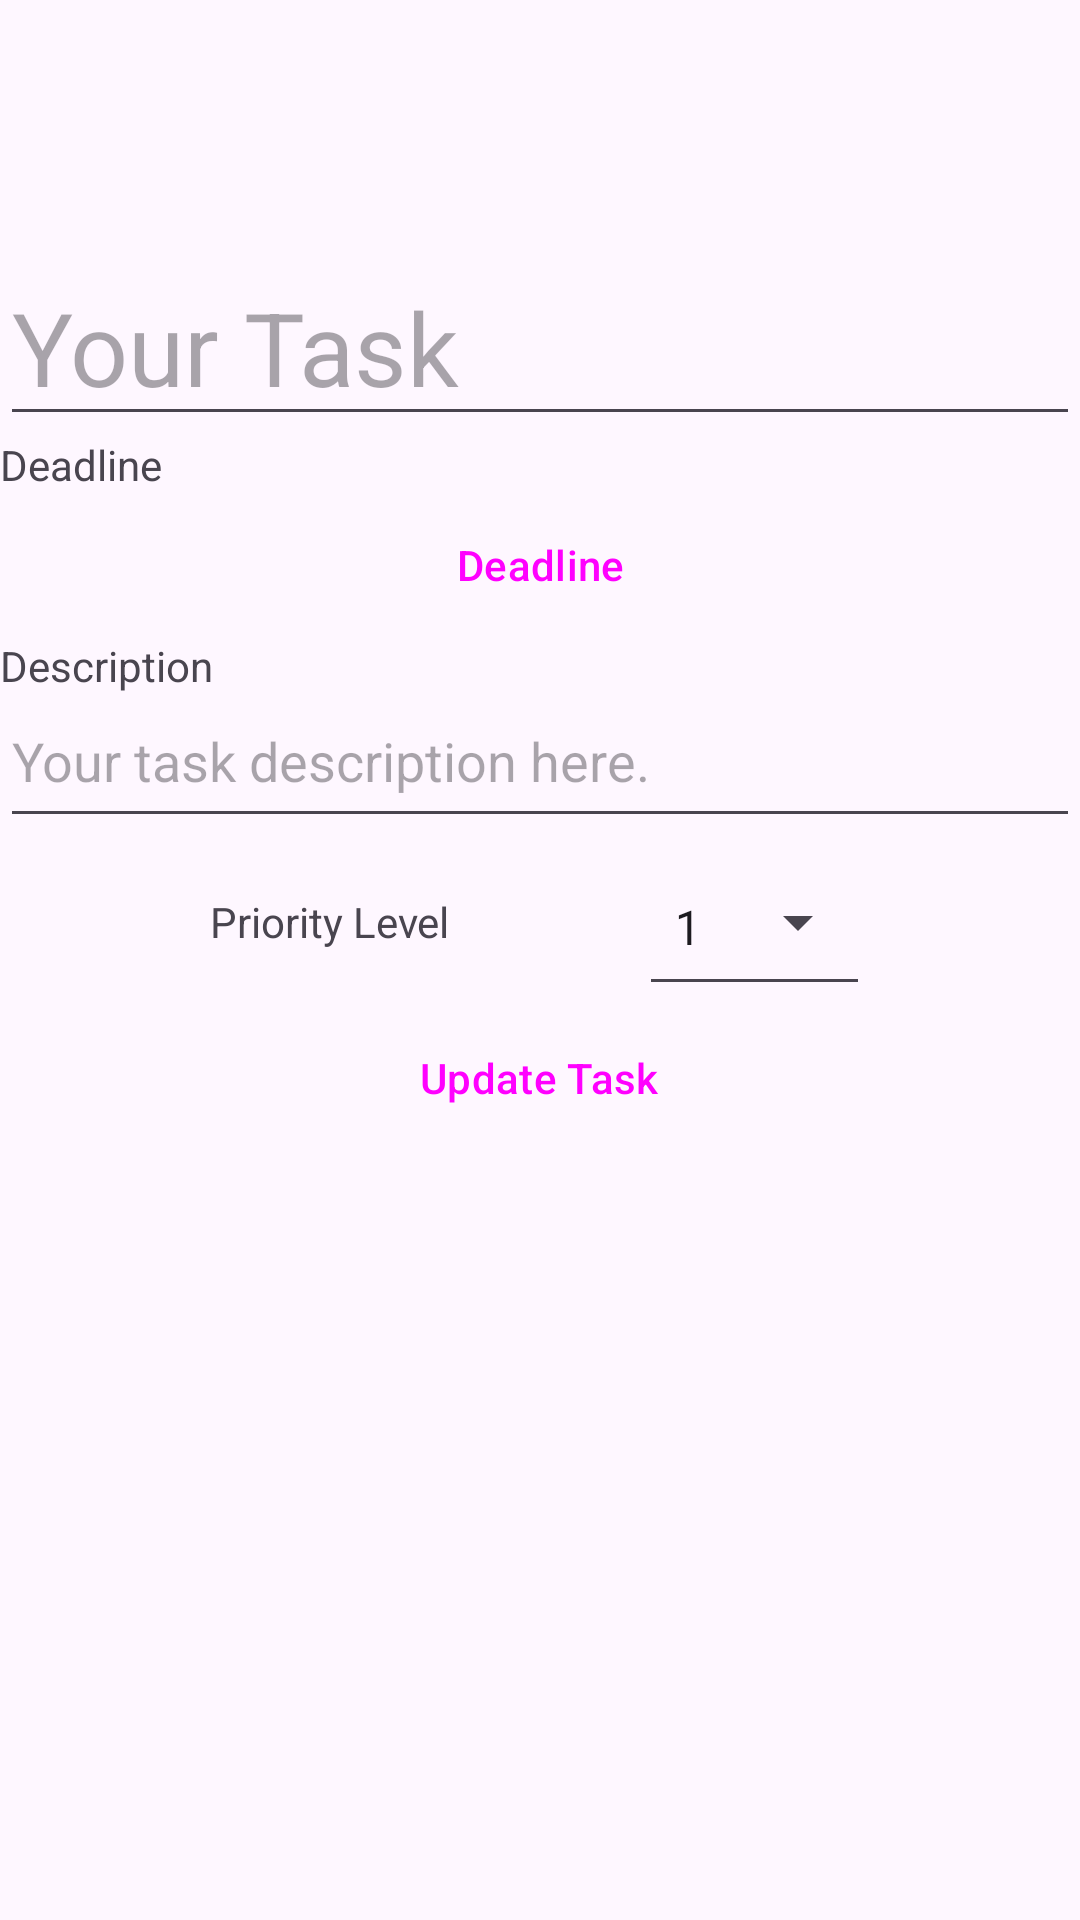

Here is an Android app screen rendered from its layout file. Give the layout XML and the strings, colors and styles it references.
<!-- AndroidManifest.xml: application theme Theme.TodoApp -->
<!-- res/layout/fragment_edit_task.xml -->
<?xml version="1.0" encoding="utf-8"?>
<LinearLayout xmlns:android="http://schemas.android.com/apk/res/android"
    xmlns:app="http://schemas.android.com/apk/res-auto"
    xmlns:tools="http://schemas.android.com/tools"
    android:layout_width="match_parent"
    android:layout_height="match_parent"
    android:gravity="center_horizontal"
    android:orientation="vertical"
    tools:context=".EditTaskFragment"
    tools:menu="@menu/fragment_edit_task">

    <Space
        android:layout_width="match_parent"
        android:layout_height="?attr/actionBarSize" />

    <TextView
        android:id="@+id/task_title_label"
        android:layout_width="match_parent"
        android:layout_height="wrap_content"
        android:textAlignment="viewStart"
        android:textAppearance="@style/TextAppearance.AppCompat.Body2"
        tools:text="Task Title" />

    <EditText
        android:id="@+id/editText_Task_Title"
        android:layout_width="match_parent"
        android:layout_height="wrap_content"
        android:autofillHints=""
        android:hint="@string/your_task"
        android:inputType="textPersonName"
        android:textAppearance="@style/TextAppearance.AppCompat.Display1"
        tools:ignore="TextContrastCheck" />

    <TextView
        android:id="@+id/task_date_label"
        android:layout_width="match_parent"
        android:layout_height="wrap_content"
        android:text="@string/deadline"
        android:textAlignment="viewStart" />

    <Button
        android:id="@+id/pickDate_btn"
        style="@style/Widget.Material3.Button.TonalButton"
        android:layout_width="match_parent"
        android:layout_height="wrap_content"
        android:text="@string/deadline"
        tools:ignore="DuplicateSpeakableTextCheck" />

    <TextView
        android:id="@+id/task_description_label"
        android:layout_width="match_parent"
        android:layout_height="wrap_content"
        android:text="@string/description"
        android:textAlignment="viewStart" />

    <EditText
        android:id="@+id/editText_Description"
        android:layout_width="match_parent"
        android:layout_height="wrap_content"
        android:autofillHints=""
        android:gravity="start|top"
        android:hint="@string/your_task_description_here"
        android:inputType="textMultiLine"
        android:maxLength="180"
        android:maxLines="5"
        android:minHeight="48dp"
        android:scrollIndicators="right"
        tools:ignore="TextContrastCheck" />

    <TableRow
        android:layout_width="match_parent"
        android:layout_height="wrap_content"
        android:gravity="center">

        <TextView
            android:id="@+id/task_description_label2"
            android:layout_width="wrap_content"
            android:layout_height="wrap_content"
            android:text="@string/priority_level"
            android:textAlignment="viewStart" />

        <Space
            android:layout_width="63dp"
            android:layout_height="wrap_content" />

        <Spinner
            android:id="@+id/priority_spinner"
            style="@style/Widget.AppCompat.Spinner.Underlined"
            android:layout_width="wrap_content"
            android:layout_height="56dp"
            android:entries="@array/priorities"
            android:spinnerMode="dialog" />

    </TableRow>

    <Button
        android:id="@+id/updateTask_btn"
        style="@style/Widget.Material3.Button"
        android:layout_width="wrap_content"
        android:layout_height="wrap_content"
        android:text="@string/update_task" />

</LinearLayout>
<!-- resources referenced by this layout -->
<resources>
  <string-array name="priorities">
          <item>1</item>
          <item>2</item>
          <item>3</item>
          <item>4</item>
          <item>5</item>
      </string-array>
  <string name="deadline">Deadline</string>
  <string name="description">Description</string>
  <string name="priority_level">Priority Level</string>
  <string name="update_task">Update Task</string>
  <string name="your_task">Your Task</string>
  <string name="your_task_description_here">Your task description here.</string>
  <style name="Theme.TodoApp" parent="Theme.Material3.DayNight.NoActionBar">
          
      </style>
</resources>
